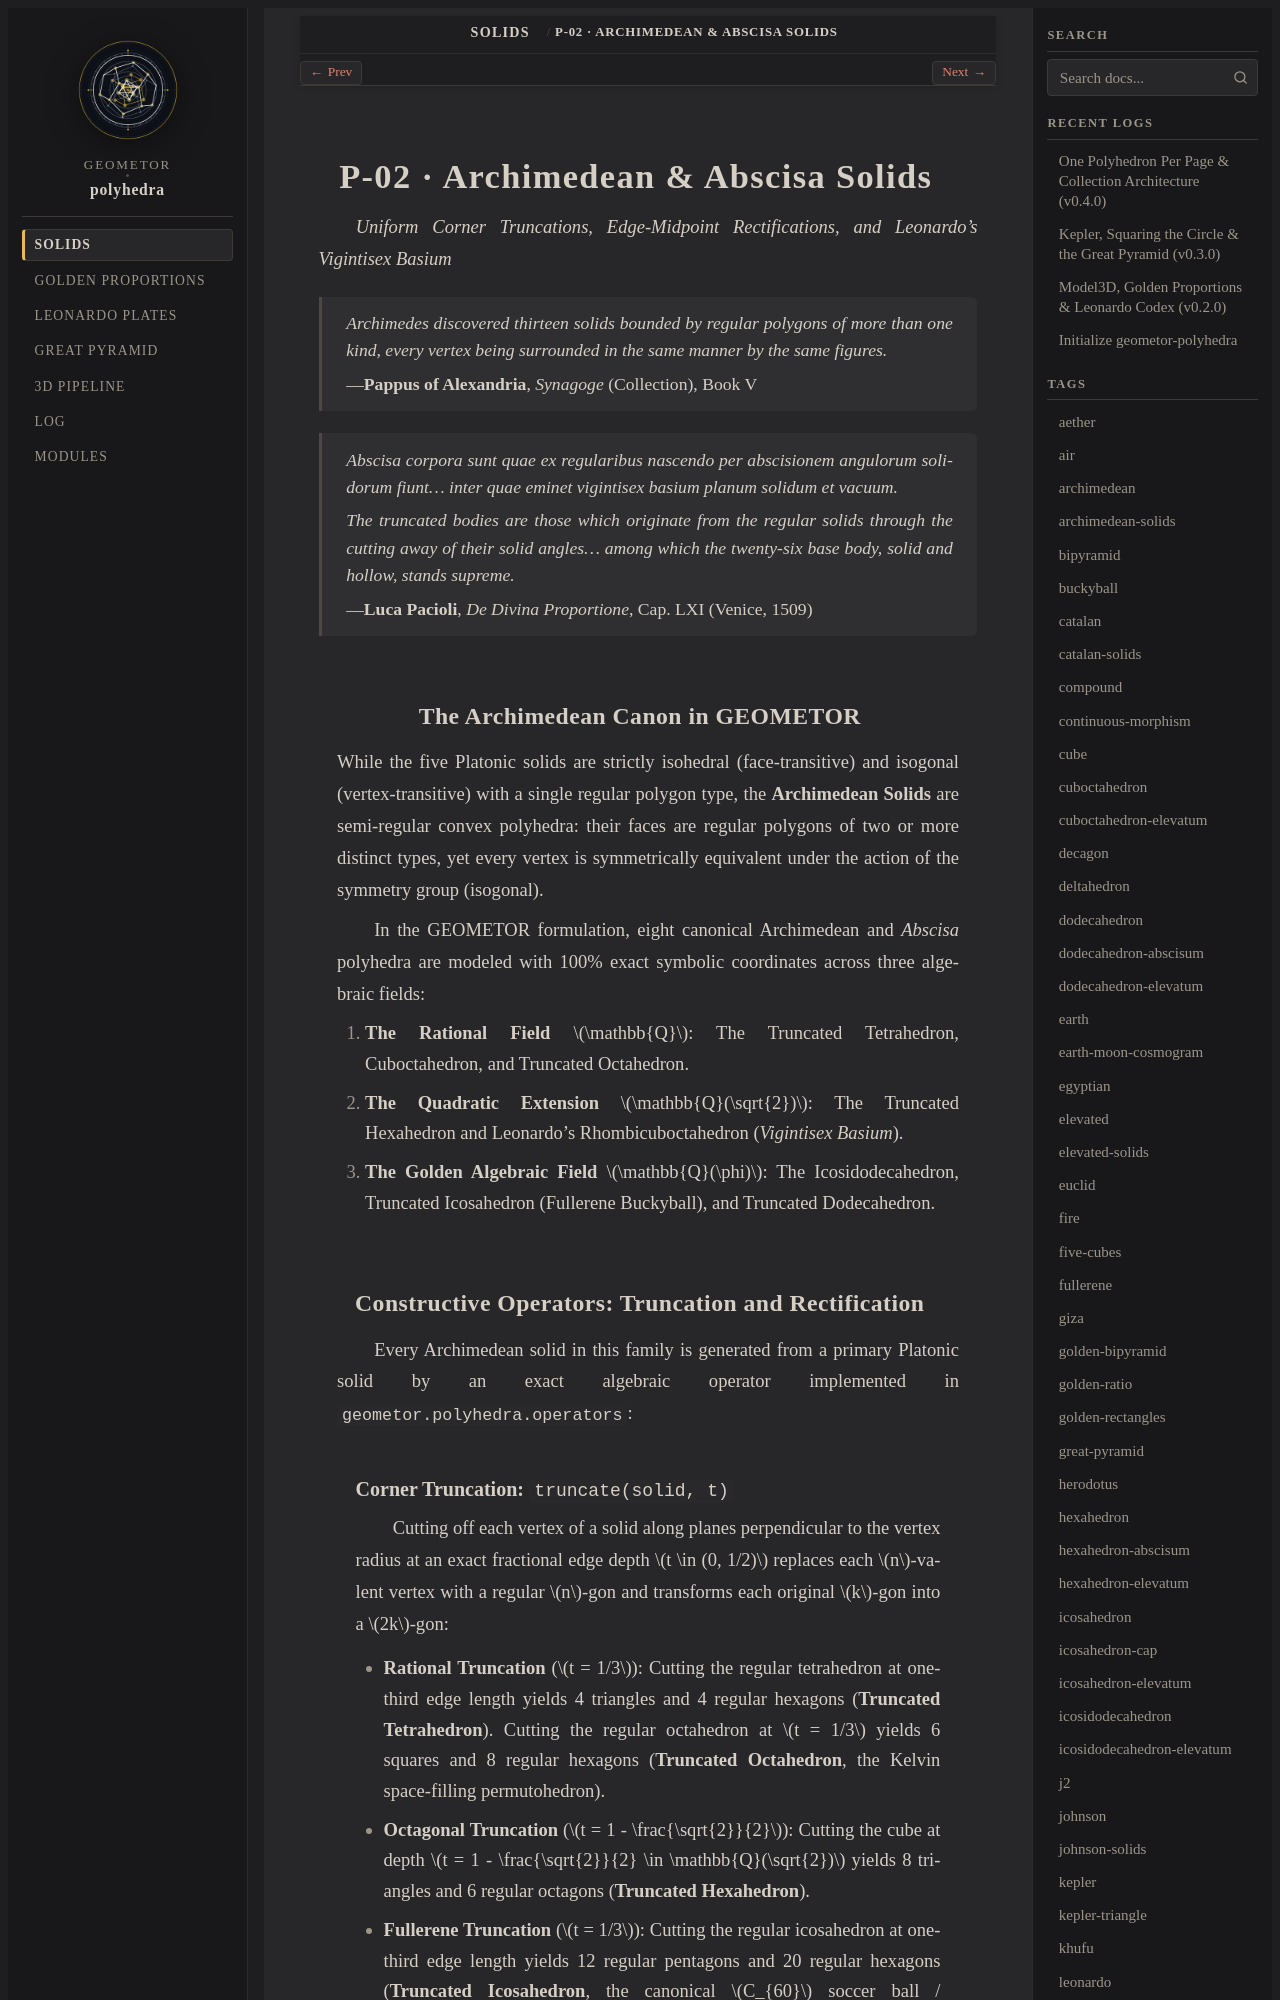

repository: geometor/polyhedra · page: solids/02-archimedean/index.html · generator: sphinx

:layout: book
:type: family
:order: 2
:title: P-02 · Archimedean & Abscisa Solids
:featured_image: solids/02-archimedean/rhombicuboctahedron/rhombicuboctahedron.svg
:featured_image_alt: Rhombicuboctahedron (Vigintisex Basium)
:excerpt: Eight uniform semi-regular truncations, midpoint rectifications, and Leonardo da Vinci's 26-base body modeled over Q, Q(sqrt(2)), and Q(phi).

===================================
P-02 · Archimedean & Abscisa Solids
===================================

*Uniform Corner Truncations, Edge-Midpoint Rectifications, and Leonardo's Vigintisex Basium*

.. epigraph::

   *Archimedes discovered thirteen solids bounded by regular polygons of more than one kind, every vertex being surrounded in the same manner by the same figures.*

   — **Pappus of Alexandria**, *Synagoge* (Collection), Book V

.. epigraph::

   *Abscisa corpora sunt quae ex regularibus nascendo per abscisionem angulorum solidorum fiunt... inter quae eminet vigintisex basium planum solidum et vacuum.*

   *The truncated bodies are those which originate from the regular solids through the cutting away of their solid angles... among which the twenty-six base body, solid and hollow, stands supreme.*

   — **Luca Pacioli**, *De Divina Proportione*, Cap. LXI (Venice, 1509)
